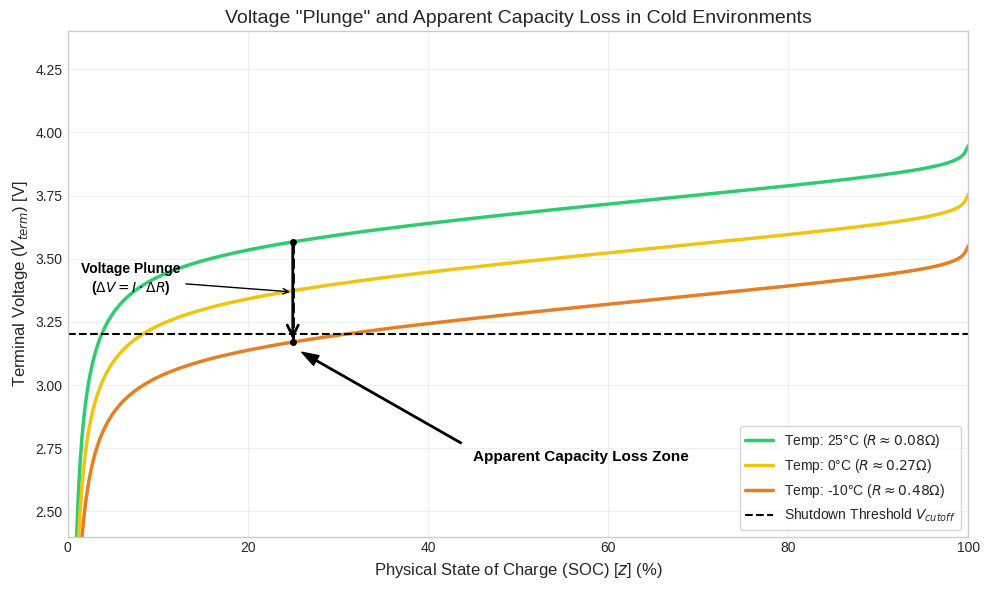

The matplotlib source for this figure:
import numpy as np
import matplotlib.pyplot as plt

# Plotting style configuration
plt.style.use('seaborn-v0_8-whitegrid')
plt.rcParams['axes.unicode_minus'] = False

# 1. Parameter Definitions
V_cutoff = 3.2  # Hardware shutdown threshold (V)
I = 1.0         # Constant discharge current (A)
z = np.linspace(0.01, 1, 500)  # Physical SOC (z)

# Combined+3 OCV Model Parameters
K0, K1, K2, K3, K4 = 3.7, 0.2, -0.01, 0.05, -0.02

def get_ocv(z_val):
    z_clip = np.clip(z_val, 0.001, 0.999)
    return K0 + K1*z_clip + K2/z_clip + K3*np.log(z_clip) + K4*np.log(1-z_clip)

# Internal Resistance Model
R_base = 0.08
T_ref = 298.15  # 25°C Reference
Ea_Rg = 4000 

def get_resistance(T_celsius):
    T_k = T_celsius + 273.15
    return R_base * np.exp(Ea_Rg * (1/T_k - 1/T_ref))

# 2. Execution and Visualization
temperatures = [25, 0, -10]
colors = ['#2ecc71', '#f1c40f', '#e67e22']

plt.figure(figsize=(10, 6), dpi=100)

for T, col in zip(temperatures, colors):
    R = get_resistance(T)
    V_term = get_ocv(z) - I * R
    plt.plot(z * 100, V_term, label=f'Temp: {T}°C ($R \\approx {R:.2f}\\Omega$)', color=col, lw=2.5)

# --- Vertical "Voltage Plunge" Line with Downward Arrow ---
z_target = 0.25  # 25% SOC
v_warm = get_ocv(z_target) - I * get_resistance(25)
v_cold = get_ocv(z_target) - I * get_resistance(-10)

# Draw the dashed vertical line
plt.vlines(x=z_target*100, ymin=v_cold, ymax=v_warm, color='black', linestyle='--', lw=2)

# Add the downward arrow head at the bottom (v_cold)
plt.annotate('', xy=(z_target*100, v_cold), xytext=(z_target*100, v_warm),
             arrowprops=dict(arrowstyle="->", color='black', lw=2, mutation_scale=20))

# Marker points
plt.plot(z_target*100, v_warm, 'ko', markersize=4)
plt.plot(z_target*100, v_cold, 'ko', markersize=4)

# Label for the plunge
plt.annotate('Voltage Plunge\n($\Delta V = I \cdot \Delta R$)', 
             xy=(z_target*100, (v_warm + v_cold)/2), 
             xytext=(z_target*100 - 18, (v_warm + v_cold)/2),
             arrowprops=dict(arrowstyle="->", color='black'),
             color='black', fontweight='bold', ha='center')
# ---------------------------------------------------------

plt.axhline(V_cutoff, color='black', linestyle='--', lw=1.5, label='Shutdown Threshold $V_{cutoff}$')

plt.title('Voltage "Plunge" and Apparent Capacity Loss in Cold Environments', fontsize=14)
plt.xlabel('Physical State of Charge (SOC) [$z$] (%)', fontsize=12)
plt.ylabel('Terminal Voltage ($V_{term}$) [V]', fontsize=12)
plt.ylim(2.4, 4.4)
plt.xlim(0, 100)
plt.legend(loc='lower right', frameon=True, fontsize=10)
plt.grid(True, alpha=0.3)

plt.annotate('Apparent Capacity Loss Zone', xy=(25, 3.15), xytext=(45, 2.7),
             arrowprops=dict(facecolor='black', shrink=0.05, width=1, headwidth=8),
             fontsize=11, color='black', fontweight='bold')

plt.tight_layout()
plt.show()